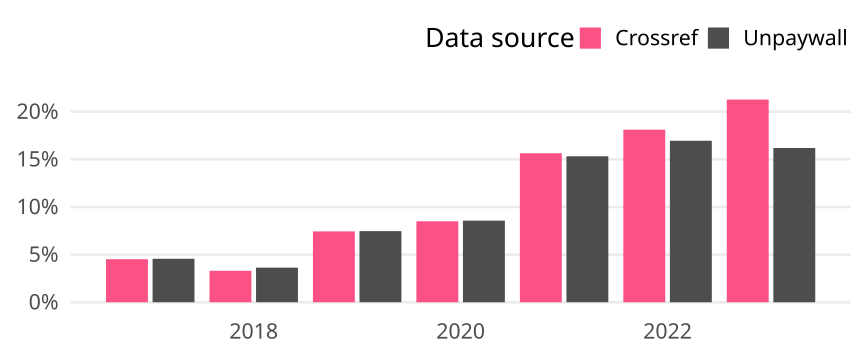

The file beside this chart, header and first rows:
cr_year, cat, article_total, name, oa_articles, oa_share
2017, Global, 12644, Crossref, 571, 0.04516
2017, Global, 12644, Unpaywall, 577, 0.04563
2018, Global, 12366, Crossref, 408, 0.03299
2018, Global, 12366, Unpaywall, 449, 0.03631
2019, Global, 13572, Crossref, 1009, 0.07434
2019, Global, 13572, Unpaywall, 1013, 0.07464
2020, Global, 13640, Crossref, 1159, 0.08497
2020, Global, 13640, Unpaywall, 1168, 0.08563
2021, Global, 14290, Crossref, 2234, 0.1563
2021, Global, 14290, Unpaywall, 2189, 0.1532
2022, Global, 13111, Crossref, 2374, 0.1811
2022, Global, 13111, Unpaywall, 2222, 0.1695
2023, Global, 11454, Crossref, 2436, 0.2127
2023, Global, 11454, Unpaywall, 1854, 0.1619
